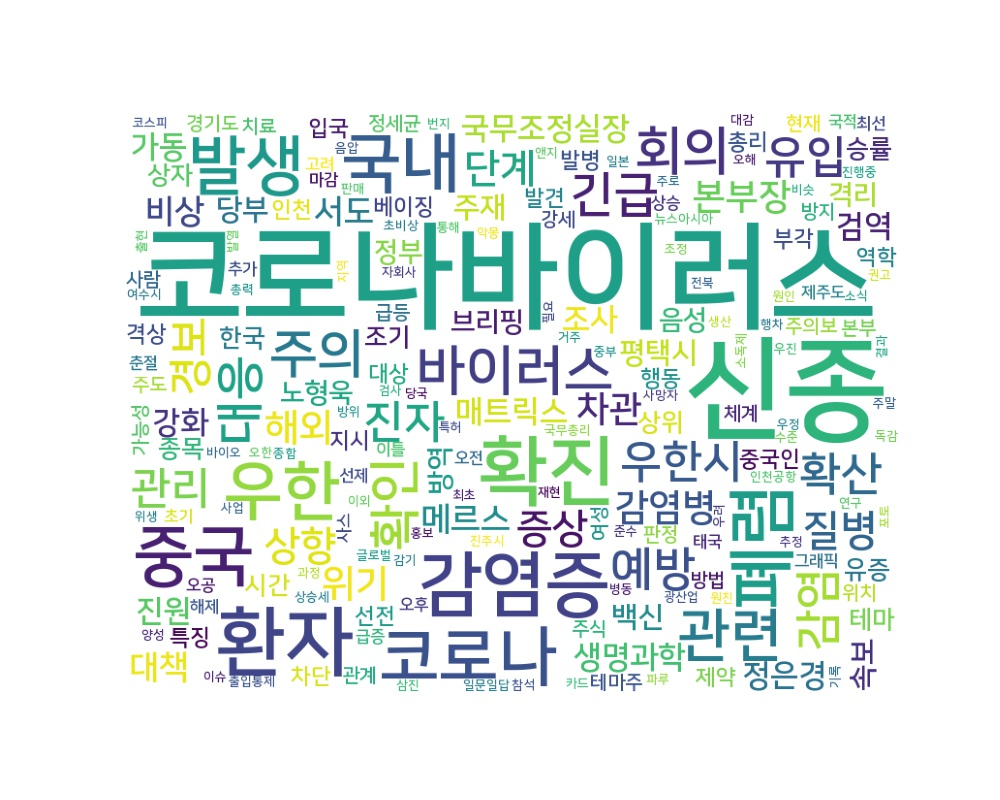

The data file committed next to this chart (first rows):
word, count
코로나바이러스, 160
신종, 146
환자, 51
확진, 51
감염증, 45
폐렴, 43
중국, 39
코로나, 38
국내, 38
발생, 37
우한, 37
관련, 29
바이러스, 26
주의, 24
회의, 24
확인, 23
대응, 20
긴급, 20
예방, 18
확산, 17
감염, 17
진자, 16
유입, 16
우한시, 16
관리, 15
경보, 15
질병, 14
증상, 13
상향, 13
단계, 13
감염병, 12
위기, 12
해외, 12
본부장, 11
차관, 11
서도, 9
메르스, 9
비상, 9
대책, 9
진원, 8
생명과학, 8
매트릭스, 8
정은경, 8
검역, 8
조사, 8
가동, 8
강화, 8
국무조정실장, 8
속보, 7
당부, 7
백신, 7
평택시, 7
주재, 7
브리핑, 6
방역, 6
격리, 6
노형욱, 6
음성, 6
정부, 6
조기, 5
... 185 more rows
